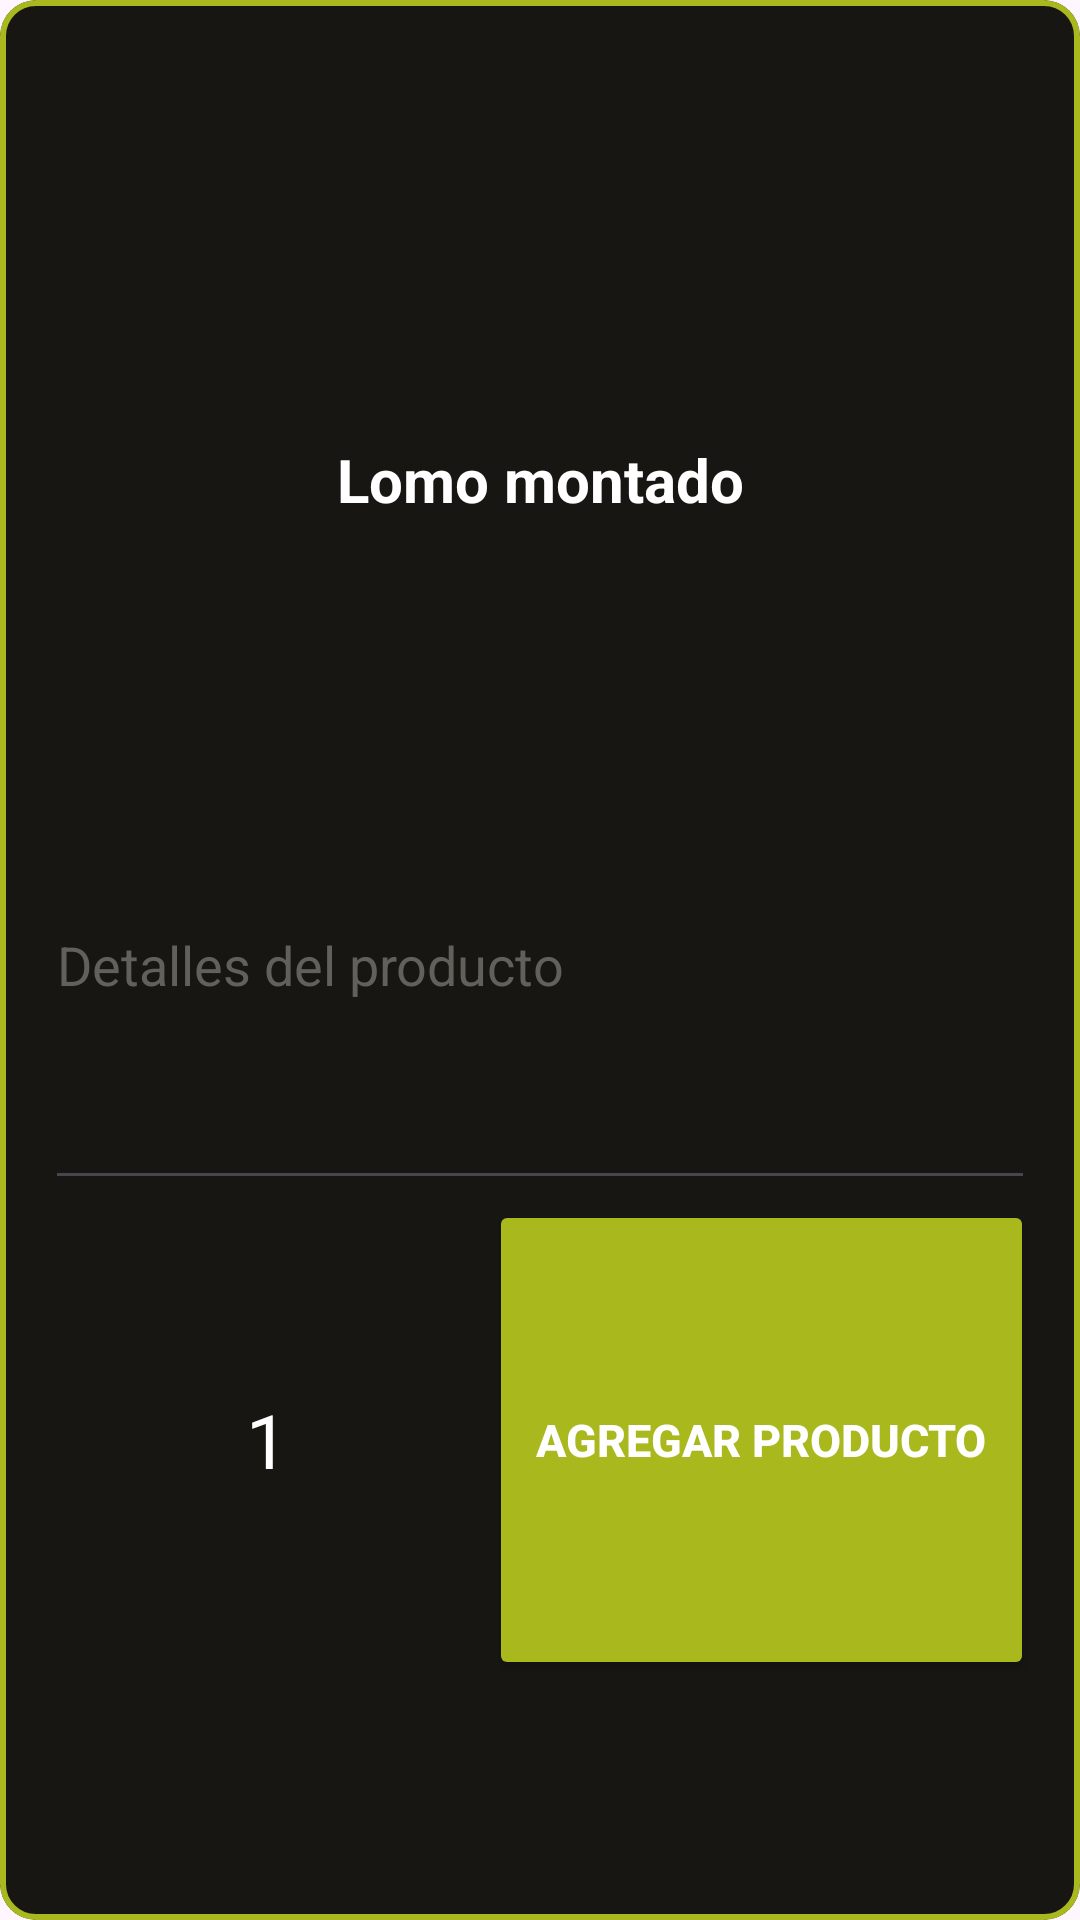

This screen was rendered from an Android layout file. Write that file and the resources it references.
<!-- AndroidManifest.xml: application theme Theme.ElLimonysuCausa -->
<!-- res/layout/menu_agregar.xml -->
<?xml version="1.0" encoding="utf-8"?>
<com.google.android.material.card.MaterialCardView
    xmlns:android="http://schemas.android.com/apk/res/android"
    xmlns:app="http://schemas.android.com/apk/res-auto"
    android:id="@+id/cardCategory"
    android:layout_width="match_parent"
    android:layout_height="200dp"
    app:cardBackgroundColor="@color/black"
    app:cardCornerRadius="12dp"
    app:strokeColor="@color/verde_limon"
    app:strokeWidth="2dp"
    >

    <LinearLayout
        android:layout_width="match_parent"
        android:layout_height="match_parent"
        android:weightSum="4"
        android:orientation="vertical"
        android:gravity="center"
        android:paddingHorizontal="15dp">

        
        <TextView
            android:id="@+id/tvNombreProducto"
            android:layout_width="match_parent"
            android:layout_height="0dp"
            android:layout_weight="1"
            android:textColor="@color/white"
            android:textSize="20sp"
            android:textStyle="bold"
            android:maxLines="2"
            android:ellipsize="end"
            android:gravity="center"
            android:text="Lomo montado"
            />
        <EditText
            android:id="@+id/etDetalles"
            android:layout_width="match_parent"
            android:layout_height="0dp"
            android:layout_weight="1"
            android:hint="Detalles del producto"
            android:textColorHint="@color/gris"
            android:textColor="@color/white"
            />
        <RelativeLayout
            android:layout_width="match_parent"
            android:layout_height="0dp"
            android:layout_weight="1">
            <LinearLayout
                android:layout_width="match_parent"
                android:layout_height="match_parent"
                android:orientation="horizontal"
                android:weightSum="2">
                <ImageButton
                    android:id="@+id/btnMenos"
                    android:layout_width="0dp"
                    android:layout_height="match_parent"
                    android:layout_weight="0.3"
                    android:src="@drawable/menos"
                    android:background="@color/black"/>
                <TextView
                    android:id="@+id/tvCantidad"
                    android:layout_width="0dp"
                    android:layout_height="match_parent"
                    android:layout_weight="0.3"
                    android:text="1"
                    android:textSize="25sp"
                    android:gravity="center"
                    android:textColor="@color/white"/>
                <ImageButton
                    android:id="@+id/btnMas"
                    android:layout_width="0dp"
                    android:layout_height="match_parent"
                    android:layout_weight="0.3"
                    android:background="@color/black"
                    android:src="@drawable/mas"/>

                <Button
                    android:id="@+id/btnAgregar"
                    android:layout_width="0dp"
                    android:layout_height="match_parent"
                    android:layout_weight="1.1"
                    android:text="Agregar producto"
                    android:textSize="15sp"
                    android:textStyle="bold"
                    android:textColor="@color/white"
                    android:backgroundTint="@color/verde_limon"
                    />

            </LinearLayout>

        </RelativeLayout>
        <TextView
            android:id="@+id/tvId"
            android:layout_width="0dp"
            android:layout_height="0dp"
            />
    </LinearLayout>
</com.google.android.material.card.MaterialCardView>
<!-- resources referenced by this layout -->
<resources>
  <color name="black">#181612</color>
  <color name="gris">#62605B</color>
  <color name="verde_limon">#A9B81C</color>
  <color name="white">#FFFFFFFF</color>
  <style name="Theme.ElLimonysuCausa" parent="Base.Theme.ElLimonysuCausa" />
  <style name="Base.Theme.ElLimonysuCausa" parent="Theme.Material3.DayNight.NoActionBar">
          
          
      </style>
</resources>
